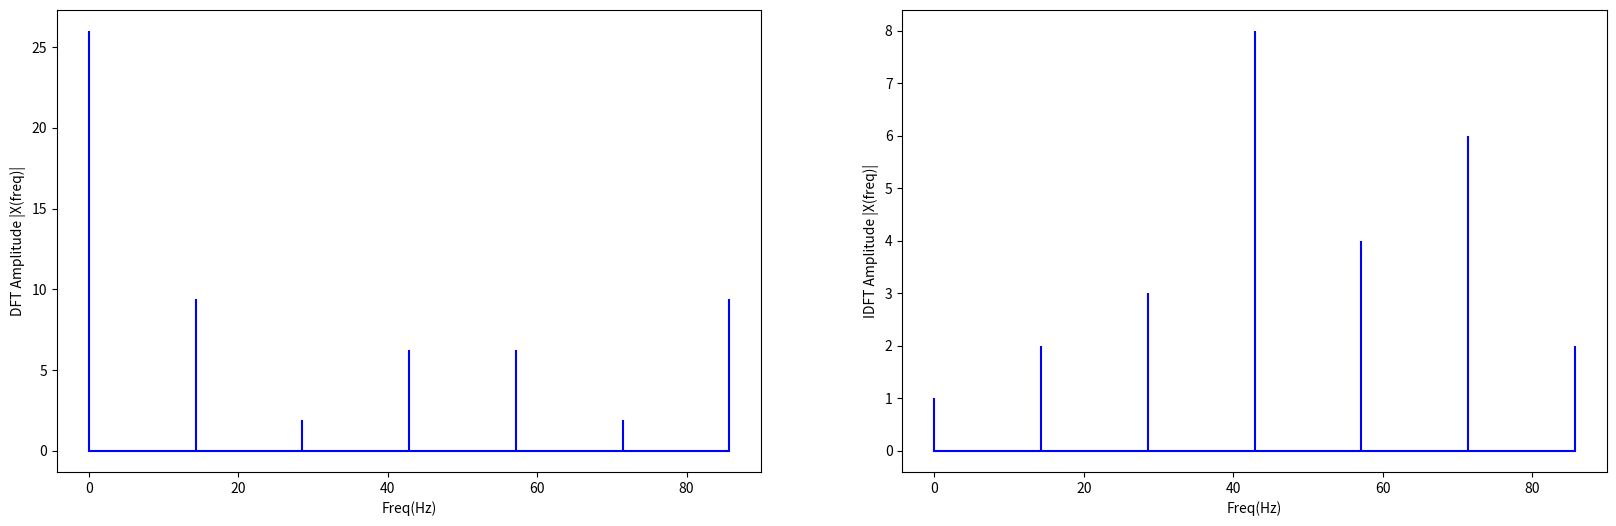

Generate this figure with matplotlib:
import numpy as np
import matplotlib.pyplot as plot

def DFT(x):
    N = len(x)
    X = np.zeros((N,),dtype=np.complex128)
    for m in range(0,N):    
        for n in range(0,N): 
            X[m] += x[n]*np.exp(-np.pi*2j*m*n/N)
    return X


def IDFT(x):
    N = len(x)
    X = np.zeros((N,),dtype=np.complex128)
    for m in range(0,N):
        for n in range(0,N): 
            X[m] += x[n]*np.exp(np.pi*2j*m*n/N)
    return X/N


x=[1,2,3,8,4,6,2]
sr=100
N=len(x)
n=np.arange(N)
T=N/sr
freq=n/T

X=DFT(x)
plot.figure(figsize=(20,6))

# DFT 
plot.subplot(121)
plot.stem(freq,abs(X),'b',markerfmt=" ",basefmt="-b")
plot.ylabel("DFT Amplitude |X(freq)|")
plot.xlabel("Freq(Hz)")

# IDFT 
plot.subplot(122)
plot.stem(freq,abs(IDFT(X)),'b',markerfmt=" ",basefmt="-b")
plot.ylabel("IDFT Amplitude |X(freq)|")
plot.xlabel("Freq(Hz)")
plot.show()
